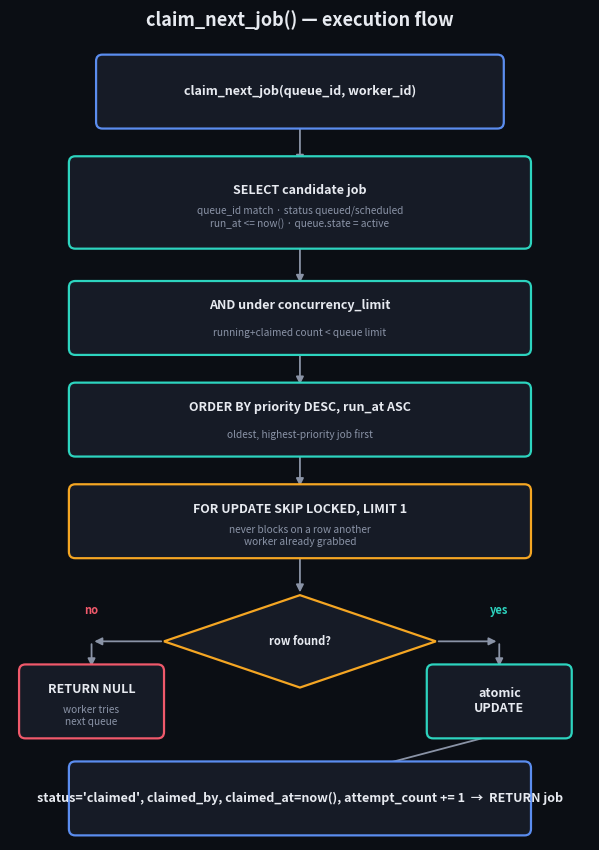

This figure's Python source: (Note: this script raises an exception after producing the figure.)
import matplotlib.pyplot as plt
from matplotlib.patches import FancyBboxPatch, FancyArrowPatch, Polygon

BG = "#0B0E14"
PANEL = "#161B26"
BORDER = "#2DD4BF"
TEXT = "#E7EAF0"
SUB = "#8A93A6"
ACCENT_BLUE = "#5B8DEF"
ACCENT_AMBER = "#F5A623"
ACCENT_RED = "#F0596B"

fig, ax = plt.subplots(figsize=(6.4, 8.6))
ax.set_xlim(0, 6.4)
ax.set_ylim(0, 8.6)
ax.axis('off')
fig.patch.set_facecolor(BG)
ax.set_facecolor(BG)

def box(cx, cy, w, h, title, sub=None, color=BORDER):
    x, y = cx - w/2, cy - h/2
    b = FancyBboxPatch((x, y), w, h, boxstyle="round,pad=0.05,rounding_size=0.07",
                        linewidth=1.6, edgecolor=color, facecolor=PANEL, zorder=2)
    ax.add_patch(b)
    if sub:
        ax.text(cx, cy + 0.13, title, color=TEXT, ha='center', va='center', fontsize=9, fontweight='bold', zorder=3)
        ax.text(cx, cy - 0.16, sub, color=SUB, ha='center', va='center', fontsize=7.3, zorder=3)
    else:
        ax.text(cx, cy, title, color=TEXT, ha='center', va='center', fontsize=9, fontweight='bold', zorder=3)

def diamond(cx, cy, w, h, title, color=ACCENT_AMBER):
    pts = [(cx, cy+h/2), (cx+w/2, cy), (cx, cy-h/2), (cx-w/2, cy)]
    d = Polygon(pts, closed=True, linewidth=1.6, edgecolor=color, facecolor=PANEL, zorder=2)
    ax.add_patch(d)
    ax.text(cx, cy, title, color=TEXT, ha='center', va='center', fontsize=8, fontweight='bold', zorder=3)

def arrow(x1, y1, x2, y2, label=None, color=SUB, lx=None, ly=None):
    a = FancyArrowPatch((x1, y1), (x2, y2), arrowstyle='-|>', mutation_scale=11, color=color, linewidth=1.3, zorder=1)
    ax.add_patch(a)
    if label:
        ax.text(lx if lx is not None else (x1+x2)/2 + 0.25, ly if ly is not None else (y1+y2)/2, label,
                color=color, fontsize=7.3, ha='left', va='center', fontweight='bold')

# Flow
box(3.2, 8.1, 4.4, 0.7, "claim_next_job(queue_id, worker_id)", color=ACCENT_BLUE)
arrow(3.2, 7.75, 3.2, 7.3)

box(3.2, 6.9, 5.0, 0.9, "SELECT candidate job", "queue_id match \u00b7 status queued/scheduled\nrun_at <= now() \u00b7 queue.state = active", color=BORDER)
arrow(3.2, 6.45, 3.2, 6.0)

box(3.2, 5.65, 5.0, 0.7, "AND under concurrency_limit", "running+claimed count < queue limit", color=BORDER)
arrow(3.2, 5.3, 3.2, 4.9)

box(3.2, 4.55, 5.0, 0.7, "ORDER BY priority DESC, run_at ASC", "oldest, highest-priority job first", color=BORDER)
arrow(3.2, 4.2, 3.2, 3.8)

box(3.2, 3.45, 5.0, 0.7, "FOR UPDATE SKIP LOCKED, LIMIT 1", "never blocks on a row another\nworker already grabbed", color=ACCENT_AMBER)
arrow(3.2, 3.1, 3.2, 2.65)

diamond(3.2, 2.15, 3.0, 1.0, "row found?")

arrow(1.7, 2.15, 0.9, 2.15, label=None, color=SUB)
ax.text(0.9, 2.45, "no", color=ACCENT_RED, fontsize=8, fontweight='bold', ha='center')
box(0.9, 1.5, 1.5, 0.7, "RETURN NULL", "worker tries\nnext queue", color=ACCENT_RED)
arrow(0.9, 2.15, 0.9, 1.85)

arrow(4.7, 2.15, 5.4, 2.15)
ax.text(5.4, 2.45, "yes", color=BORDER, fontsize=8, fontweight='bold', ha='center')
box(5.4, 1.5, 1.5, 0.7, "atomic\nUPDATE", "", color=BORDER)
arrow(5.4, 2.15, 5.4, 1.85)

box(3.2, 0.45, 5.0, 0.7, "status='claimed', claimed_by, claimed_at=now(), attempt_count += 1  \u2192  RETURN job", color=ACCENT_BLUE)
arrow(5.4, 1.15, 3.85, 0.75)

ax.set_title("claim_next_job() \u2014 execution flow", color=TEXT, fontsize=13, fontweight='bold', pad=14)
plt.tight_layout()
plt.savefig('/home/claude/job-scheduler/docs/claim-flowchart.png', dpi=160, facecolor=BG, bbox_inches='tight')
print("saved")
